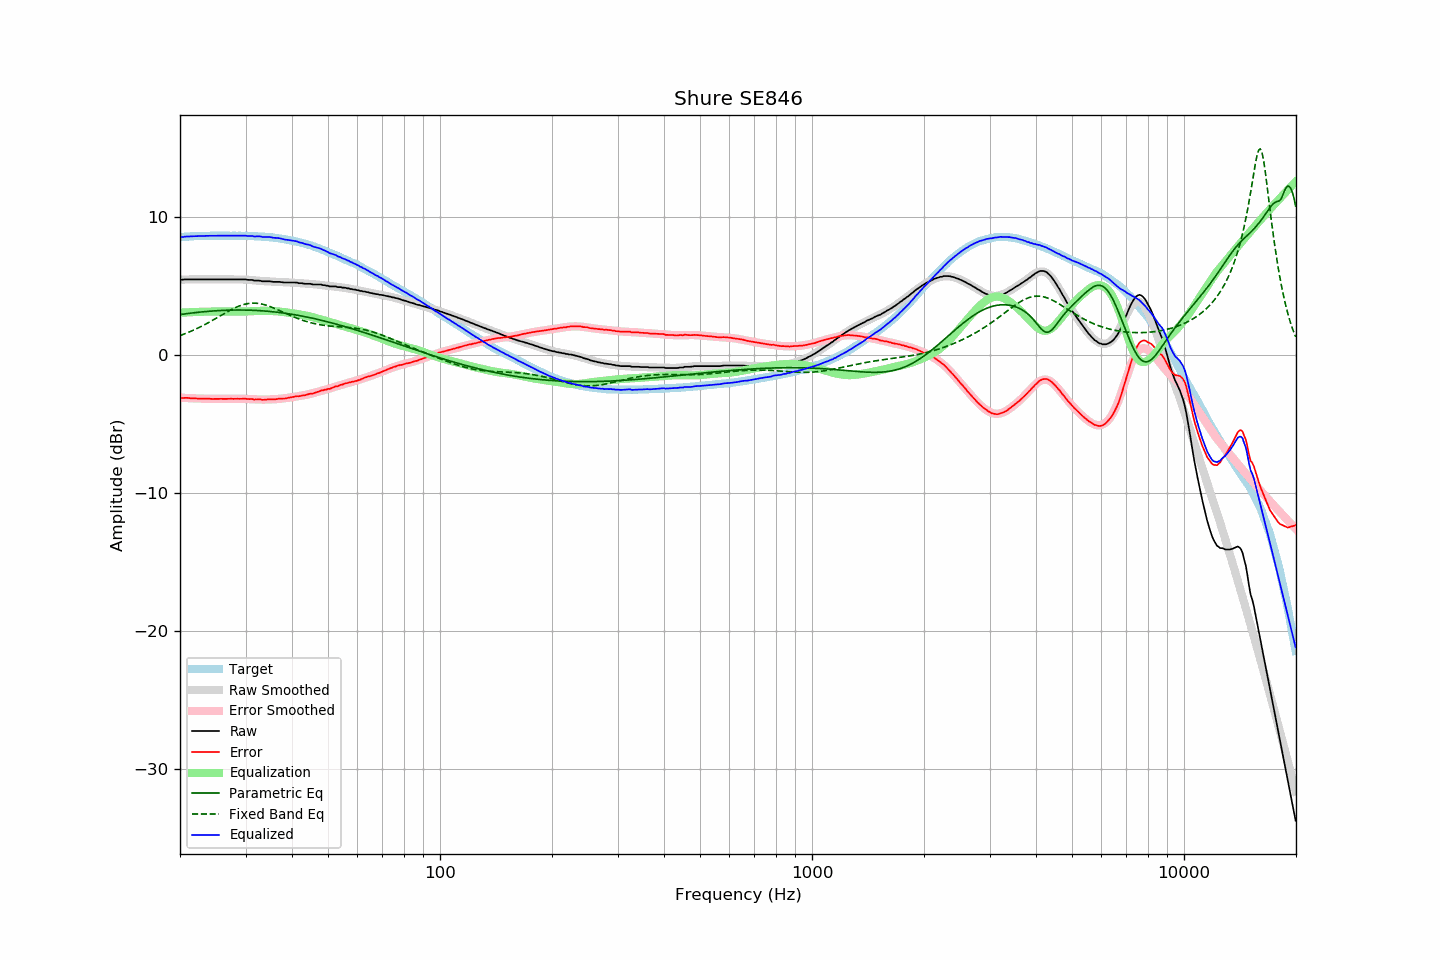

The table this chart was drawn from, first rows:
frequency, raw, error, smoothed, error_smoothed, equalization, parametric_eq, fixed_band_eq, equalized_raw, equalized_smoothed, target
20.00, 5.48, -3.08, 5.48, -3.08, 3.08, 2.95, 1.43, 8.56, 8.56, 8.56
20.20, 5.48, -3.09, 5.49, -3.09, 3.09, 2.96, 1.47, 8.57, 8.57, 8.57
20.40, 5.48, -3.10, 5.49, -3.09, 3.09, 2.98, 1.51, 8.57, 8.58, 8.58
20.61, 5.50, -3.09, 5.49, -3.10, 3.10, 3.00, 1.55, 8.60, 8.59, 8.59
20.81, 5.50, -3.09, 5.49, -3.11, 3.11, 3.01, 1.60, 8.61, 8.60, 8.59
21.02, 5.50, -3.10, 5.49, -3.11, 3.11, 3.03, 1.65, 8.61, 8.61, 8.60
21.23, 5.50, -3.11, 5.50, -3.12, 3.12, 3.04, 1.70, 8.62, 8.61, 8.61
21.44, 5.50, -3.13, 5.50, -3.12, 3.12, 3.06, 1.75, 8.62, 8.62, 8.63
21.66, 5.50, -3.13, 5.50, -3.13, 3.13, 3.07, 1.80, 8.63, 8.62, 8.63
21.87, 5.50, -3.14, 5.50, -3.13, 3.13, 3.08, 1.85, 8.63, 8.63, 8.64
22.09, 5.50, -3.14, 5.50, -3.14, 3.14, 3.10, 1.90, 8.63, 8.64, 8.64
22.31, 5.50, -3.15, 5.50, -3.14, 3.14, 3.11, 1.96, 8.64, 8.64, 8.64
22.54, 5.50, -3.14, 5.50, -3.14, 3.14, 3.12, 2.02, 8.64, 8.65, 8.64
22.76, 5.50, -3.15, 5.50, -3.15, 3.15, 3.13, 2.07, 8.65, 8.65, 8.65
22.99, 5.50, -3.15, 5.50, -3.15, 3.15, 3.14, 2.13, 8.65, 8.65, 8.65
23.22, 5.50, -3.15, 5.50, -3.16, 3.16, 3.16, 2.19, 8.66, 8.66, 8.65
23.45, 5.50, -3.16, 5.50, -3.16, 3.16, 3.17, 2.26, 8.66, 8.66, 8.66
23.69, 5.50, -3.16, 5.50, -3.16, 3.16, 3.18, 2.32, 8.66, 8.66, 8.66
23.92, 5.50, -3.16, 5.50, -3.16, 3.16, 3.19, 2.38, 8.66, 8.66, 8.66
24.16, 5.50, -3.17, 5.50, -3.16, 3.16, 3.20, 2.45, 8.66, 8.66, 8.66
24.40, 5.50, -3.17, 5.50, -3.17, 3.17, 3.20, 2.52, 8.66, 8.66, 8.67
24.65, 5.50, -3.17, 5.50, -3.17, 3.17, 3.21, 2.58, 8.67, 8.67, 8.67
24.89, 5.50, -3.17, 5.50, -3.17, 3.17, 3.22, 2.65, 8.67, 8.67, 8.67
25.14, 5.50, -3.17, 5.50, -3.17, 3.17, 3.23, 2.72, 8.67, 8.67, 8.67
25.39, 5.50, -3.17, 5.50, -3.17, 3.17, 3.23, 2.79, 8.67, 8.67, 8.67
25.65, 5.50, -3.16, 5.50, -3.17, 3.17, 3.24, 2.85, 8.67, 8.67, 8.66
25.91, 5.50, -3.16, 5.50, -3.17, 3.17, 3.25, 2.92, 8.67, 8.67, 8.66
26.16, 5.50, -3.17, 5.50, -3.17, 3.17, 3.25, 2.99, 8.67, 8.67, 8.67
26.43, 5.50, -3.17, 5.50, -3.17, 3.17, 3.26, 3.06, 8.67, 8.67, 8.67
26.69, 5.50, -3.17, 5.50, -3.17, 3.17, 3.26, 3.12, 8.67, 8.67, 8.67
26.96, 5.50, -3.16, 5.50, -3.17, 3.17, 3.27, 3.19, 8.66, 8.66, 8.66
27.23, 5.50, -3.16, 5.50, -3.16, 3.16, 3.27, 3.25, 8.66, 8.66, 8.66
27.50, 5.50, -3.16, 5.50, -3.16, 3.16, 3.27, 3.31, 8.66, 8.66, 8.66
27.77, 5.50, -3.17, 5.50, -3.16, 3.16, 3.27, 3.37, 8.66, 8.66, 8.67
28.05, 5.50, -3.16, 5.50, -3.16, 3.16, 3.28, 3.43, 8.66, 8.66, 8.66
28.33, 5.50, -3.16, 5.50, -3.16, 3.16, 3.28, 3.48, 8.66, 8.66, 8.66
28.62, 5.50, -3.16, 5.50, -3.16, 3.16, 3.28, 3.53, 8.66, 8.66, 8.66
28.90, 5.50, -3.17, 5.50, -3.16, 3.16, 3.28, 3.58, 8.66, 8.66, 8.66
29.19, 5.50, -3.16, 5.50, -3.16, 3.16, 3.28, 3.62, 8.66, 8.66, 8.66
29.48, 5.50, -3.16, 5.49, -3.17, 3.17, 3.28, 3.66, 8.67, 8.66, 8.66
29.78, 5.50, -3.16, 5.49, -3.17, 3.17, 3.27, 3.69, 8.67, 8.66, 8.66
30.08, 5.50, -3.16, 5.48, -3.17, 3.17, 3.27, 3.72, 8.67, 8.65, 8.66
30.38, 5.47, -3.18, 5.47, -3.18, 3.18, 3.27, 3.74, 8.65, 8.65, 8.65
30.68, 5.46, -3.19, 5.46, -3.18, 3.18, 3.27, 3.76, 8.64, 8.65, 8.64
30.99, 5.46, -3.18, 5.45, -3.19, 3.19, 3.26, 3.77, 8.65, 8.64, 8.64
31.30, 5.46, -3.18, 5.44, -3.19, 3.19, 3.26, 3.78, 8.65, 8.64, 8.64
31.61, 5.41, -3.22, 5.43, -3.20, 3.20, 3.25, 3.78, 8.61, 8.63, 8.63
31.93, 5.41, -3.21, 5.42, -3.20, 3.20, 3.25, 3.77, 8.61, 8.63, 8.62
32.24, 5.41, -3.21, 5.41, -3.21, 3.21, 3.24, 3.76, 8.62, 8.62, 8.62
32.57, 5.41, -3.20, 5.40, -3.21, 3.21, 3.24, 3.75, 8.62, 8.61, 8.61
32.89, 5.40, -3.20, 5.39, -3.22, 3.22, 3.23, 3.73, 8.62, 8.61, 8.60
33.22, 5.36, -3.24, 5.38, -3.22, 3.22, 3.22, 3.71, 8.58, 8.60, 8.60
33.55, 5.36, -3.23, 5.37, -3.22, 3.22, 3.21, 3.68, 8.58, 8.59, 8.59
33.89, 5.36, -3.23, 5.36, -3.22, 3.22, 3.20, 3.65, 8.58, 8.58, 8.59
34.23, 5.36, -3.21, 5.36, -3.22, 3.22, 3.19, 3.61, 8.58, 8.57, 8.57
34.57, 5.36, -3.21, 5.35, -3.21, 3.21, 3.18, 3.57, 8.57, 8.56, 8.57
34.92, 5.36, -3.19, 5.34, -3.21, 3.21, 3.17, 3.53, 8.57, 8.55, 8.55
35.27, 5.34, -3.21, 5.34, -3.20, 3.20, 3.16, 3.48, 8.54, 8.54, 8.55
35.62, 5.32, -3.21, 5.33, -3.20, 3.20, 3.15, 3.44, 8.52, 8.53, 8.53
35.97, 5.32, -3.20, 5.32, -3.19, 3.19, 3.14, 3.39, 8.51, 8.52, 8.52
... 635 more rows
